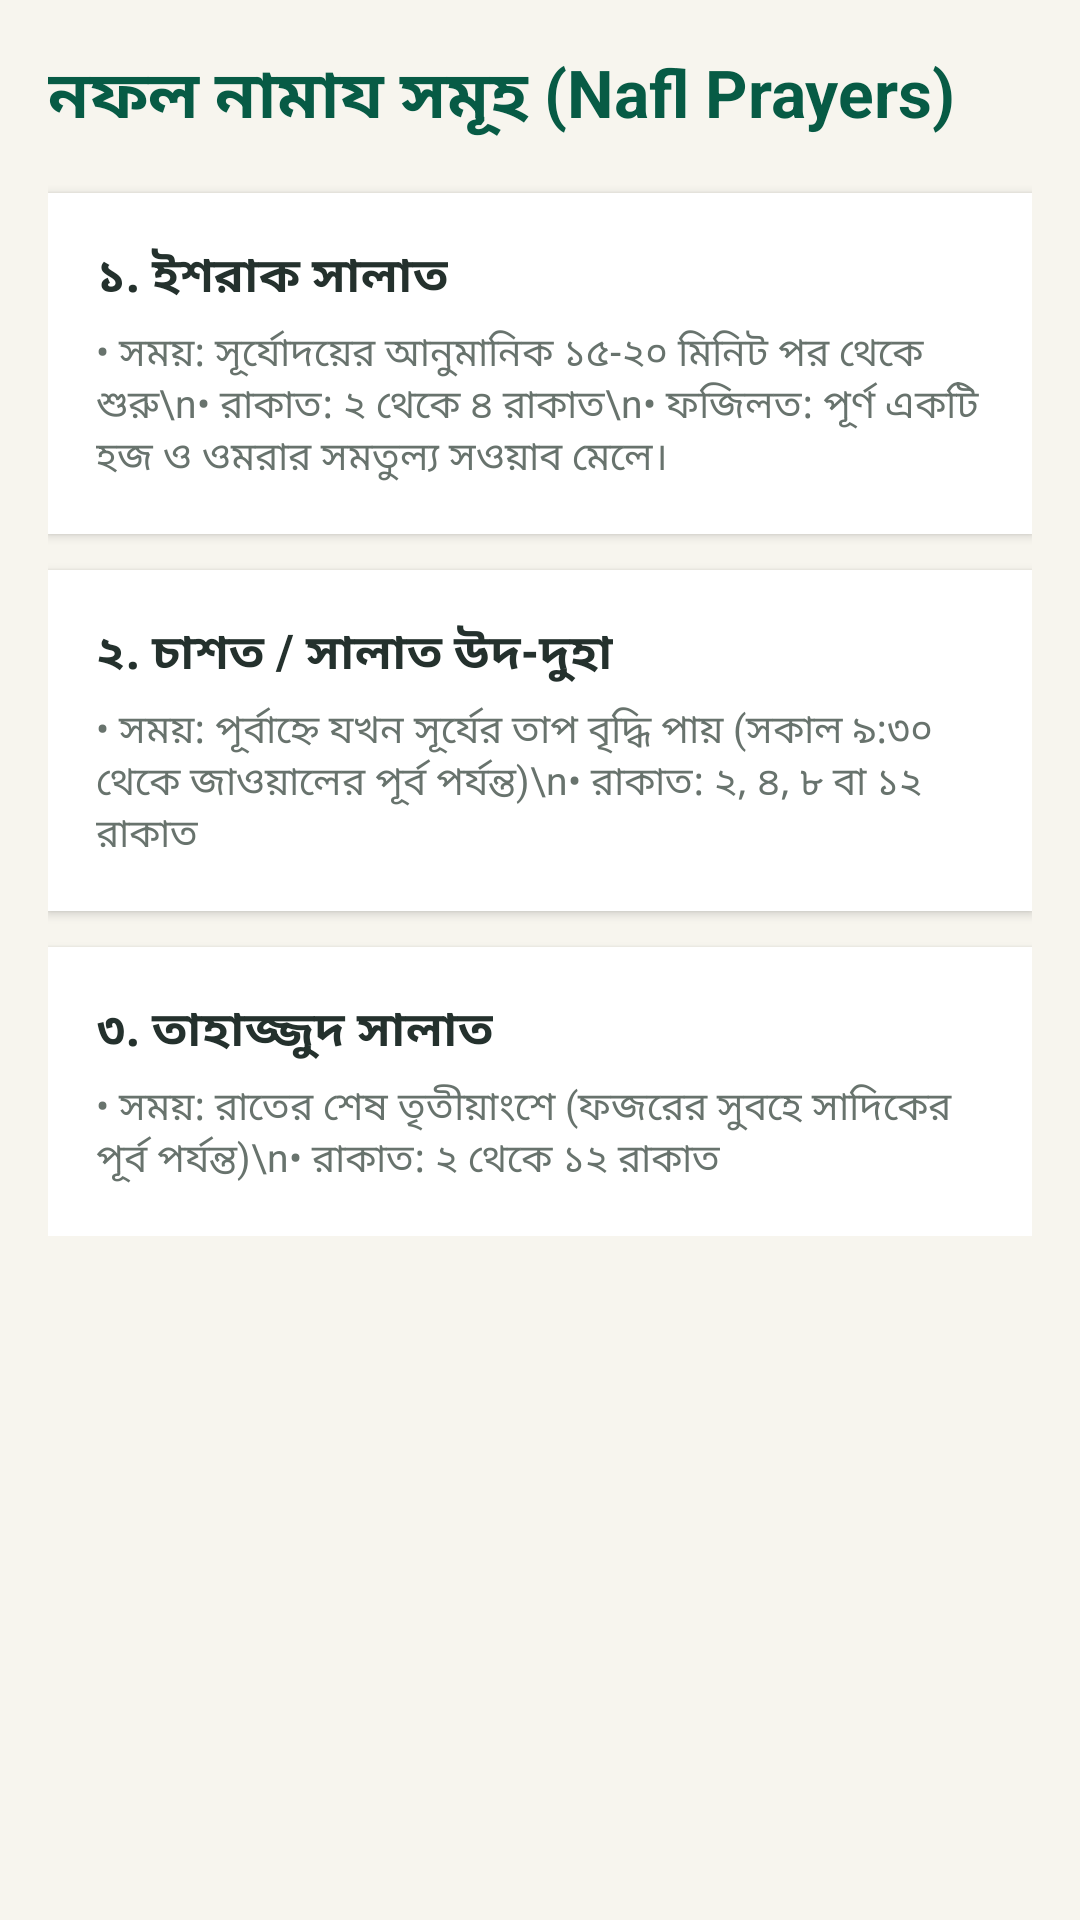

Android layout source for this screen:
<!-- AndroidManifest.xml: application theme Theme.MuslimUmmah -->
<!-- res/layout/activity_nafl_prayer.xml -->
<?xml version="1.0" encoding="utf-8"?>
<ScrollView xmlns:android="http://schemas.android.com/apk/res/android"
    android:layout_width="match_parent"
    android:layout_height="match_parent"
    android:background="@color/ivory">

    <LinearLayout
        android:layout_width="match_parent"
        android:layout_height="wrap_content"
        android:orientation="vertical"
        android:padding="16dp">

        <TextView
            android:layout_width="wrap_content"
            android:layout_height="wrap_content"
            android:text="নফল নামায সমূহ (Nafl Prayers)"
            android:textColor="@color/emerald"
            android:textSize="22sp"
            android:textStyle="bold" />

        
        <LinearLayout
            android:layout_width="match_parent"
            android:layout_height="wrap_content"
            android:layout_marginTop="16dp"
            android:background="#FFFFFF"
            android:elevation="2dp"
            android:orientation="vertical"
            android:padding="16dp">

            <TextView
                android:layout_width="wrap_content"
                android:layout_height="wrap_content"
                android:text="১. ইশরাক সালাত"
                android:textColor="@color/text_primary"
                android:textSize="16sp"
                android:textStyle="bold" />

            <TextView
                android:layout_width="wrap_content"
                android:layout_height="wrap_content"
                android:layout_marginTop="4dp"
                android:text="• সময়: সূর্যোদয়ের আনুমানিক ১৫-২০ মিনিট পর থেকে শুরু\n• রাকাত: ২ থেকে ৪ রাকাত\n• ফজিলত: পূর্ণ একটি হজ ও ওমরার সমতুল্য সওয়াব মেলে।"
                android:textColor="@color/text_secondary"
                android:textSize="13sp" />
        </LinearLayout>

        
        <LinearLayout
            android:layout_width="match_parent"
            android:layout_height="wrap_content"
            android:layout_marginTop="12dp"
            android:background="#FFFFFF"
            android:elevation="2dp"
            android:orientation="vertical"
            android:padding="16dp">

            <TextView
                android:layout_width="wrap_content"
                android:layout_height="wrap_content"
                android:text="২. চাশত / সালাত উদ-দুহা"
                android:textColor="@color/text_primary"
                android:textSize="16sp"
                android:textStyle="bold" />

            <TextView
                android:layout_width="wrap_content"
                android:layout_height="wrap_content"
                android:layout_marginTop="4dp"
                android:text="• সময়: পূর্বাহ্নে যখন সূর্যের তাপ বৃদ্ধি পায় (সকাল ৯:৩০ থেকে জাওয়ালের পূর্ব পর্যন্ত)\n• রাকাত: ২, ৪, ৮ বা ১২ রাকাত"
                android:textColor="@color/text_secondary"
                android:textSize="13sp" />
        </LinearLayout>

        
        <LinearLayout
            android:layout_width="match_parent"
            android:layout_height="wrap_content"
            android:layout_marginTop="12dp"
            android:background="#FFFFFF"
            android:elevation="2dp"
            android:orientation="vertical"
            android:padding="16dp">

            <TextView
                android:layout_width="wrap_content"
                android:layout_height="wrap_content"
                android:text="৩. তাহাজ্জুদ সালাত"
                android:textColor="@color/text_primary"
                android:textSize="16sp"
                android:textStyle="bold" />

            <TextView
                android:layout_width="wrap_content"
                android:layout_height="wrap_content"
                android:layout_marginTop="4dp"
                android:text="• সময়: রাতের শেষ তৃতীয়াংশে (ফজরের সুবহে সাদিকের পূর্ব পর্যন্ত)\n• রাকাত: ২ থেকে ১২ রাকাত"
                android:textColor="@color/text_secondary"
                android:textSize="13sp" />
        </LinearLayout>

    </LinearLayout>
</ScrollView>
<!-- resources referenced by this layout -->
<resources>
  <color name="emerald">#075B45</color>
  <color name="ivory">#F7F5EE</color>
  <color name="text_primary">#24312D</color>
  <color name="text_secondary">#68736D</color>
  <style name="Theme.MuslimUmmah" parent="Theme.AppCompat.DayNight.NoActionBar">
          <item name="colorPrimary">@color/emerald</item>
          <item name="colorPrimaryDark">@color/emerald</item>
          <item name="colorAccent">@color/gold</item>
          <item name="android:statusBarColor">@color/emerald</item>
      </style>
  <color name="gold">#D6B66D</color>
</resources>
